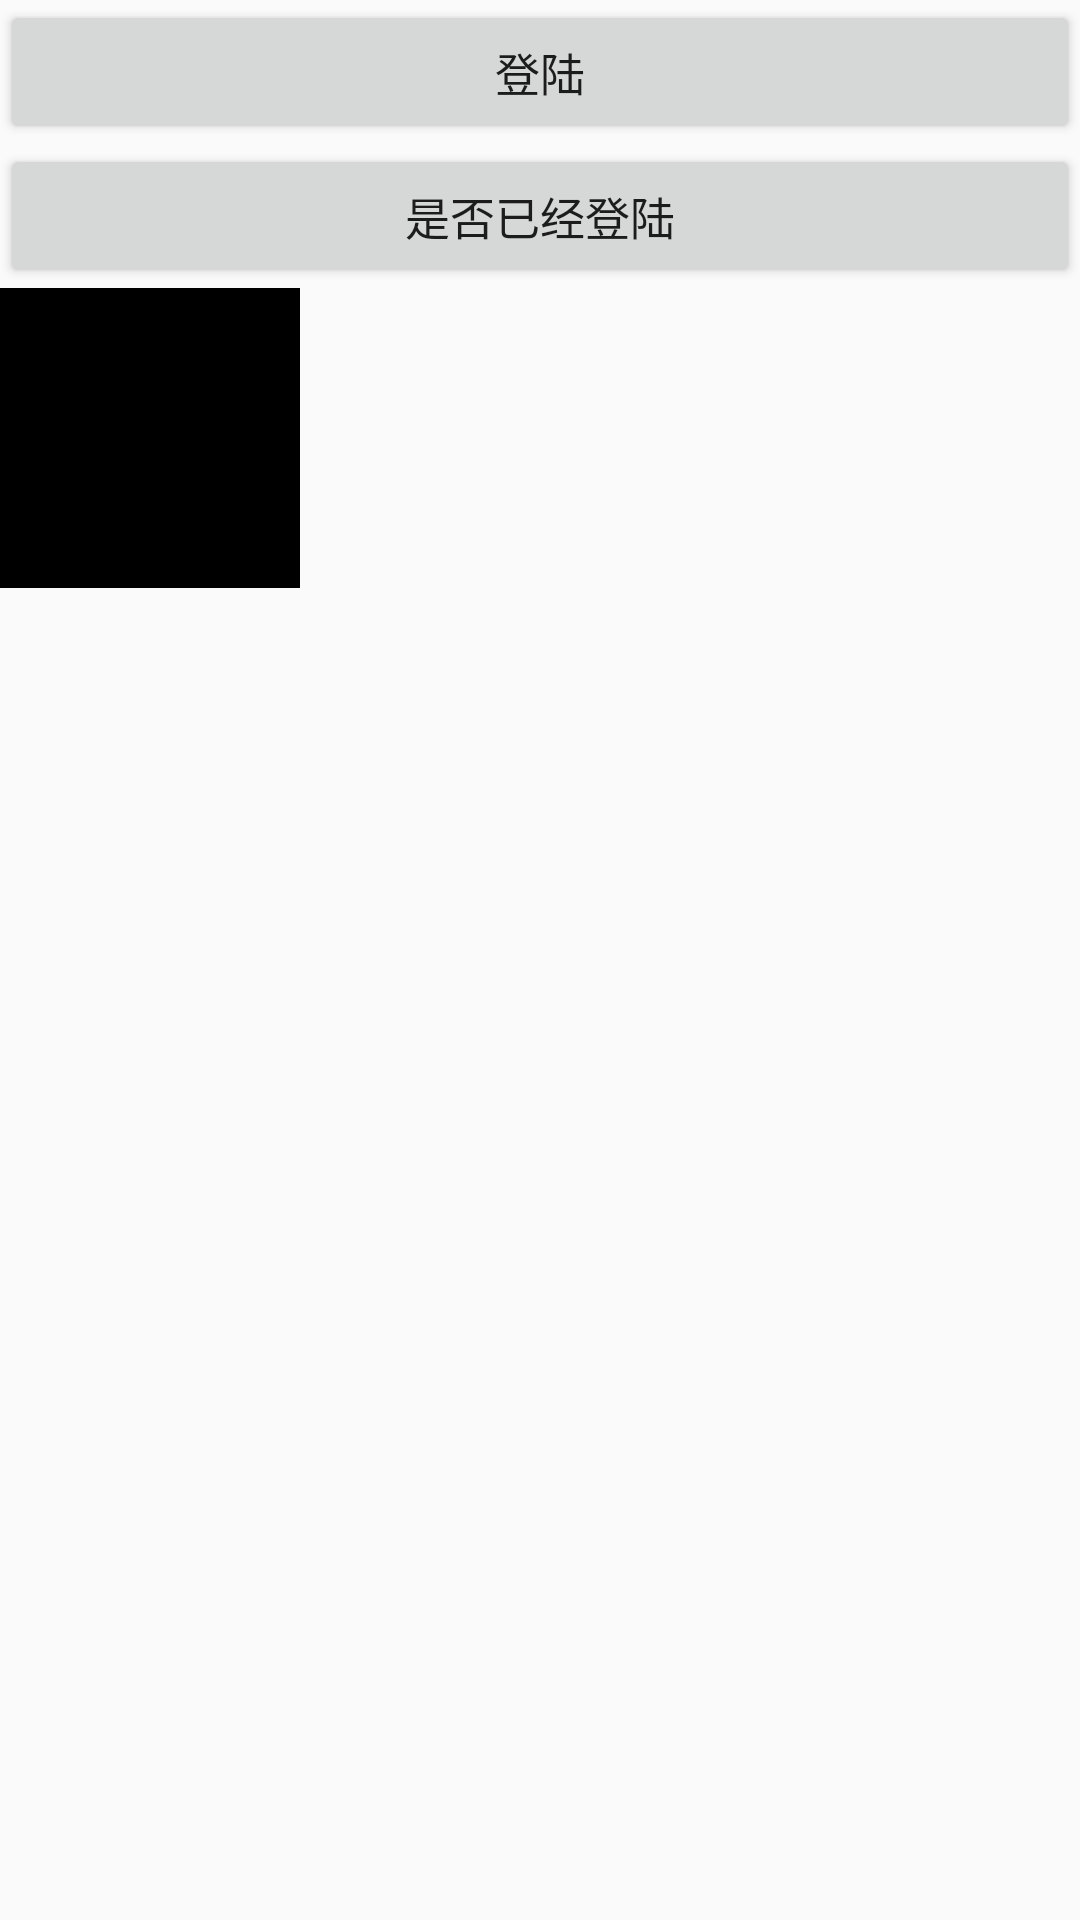

This screen was rendered from an Android layout file. Write that file and the resources it references.
<!-- AndroidManifest.xml: application theme AppTheme.NoActionBar -->
<!-- res/layout/activity_main.xml -->
<?xml version="1.0" encoding="utf-8"?>
<RelativeLayout
        xmlns:android="http://schemas.android.com/apk/res/android"
        android:layout_width="match_parent"
        android:layout_height="match_parent">

    <Button
            android:id="@+id/login_Btn"
            android:textSize="15sp"
            android:layout_width="match_parent"
            android:layout_height="wrap_content"
            android:text="登陆"/>

    <Button
            android:id="@+id/isLogin_Btn"
            android:textSize="15sp"
            android:layout_width="match_parent"
            android:layout_height="wrap_content"
            android:layout_below="@+id/login_Btn"
            android:text="是否已经登陆"/>

    <ImageView
            android:id="@+id/img"
            android:layout_width="100dp"
            android:layout_height="100dp"
            android:layout_below="@id/isLogin_Btn"
            android:background="#000"/>

</RelativeLayout>
<!-- resources referenced by this layout -->
<resources>
  <style name="AppTheme.NoActionBar">
          <item name="windowActionBar">false</item>
          <item name="windowNoTitle">true</item>
      </style>
</resources>
